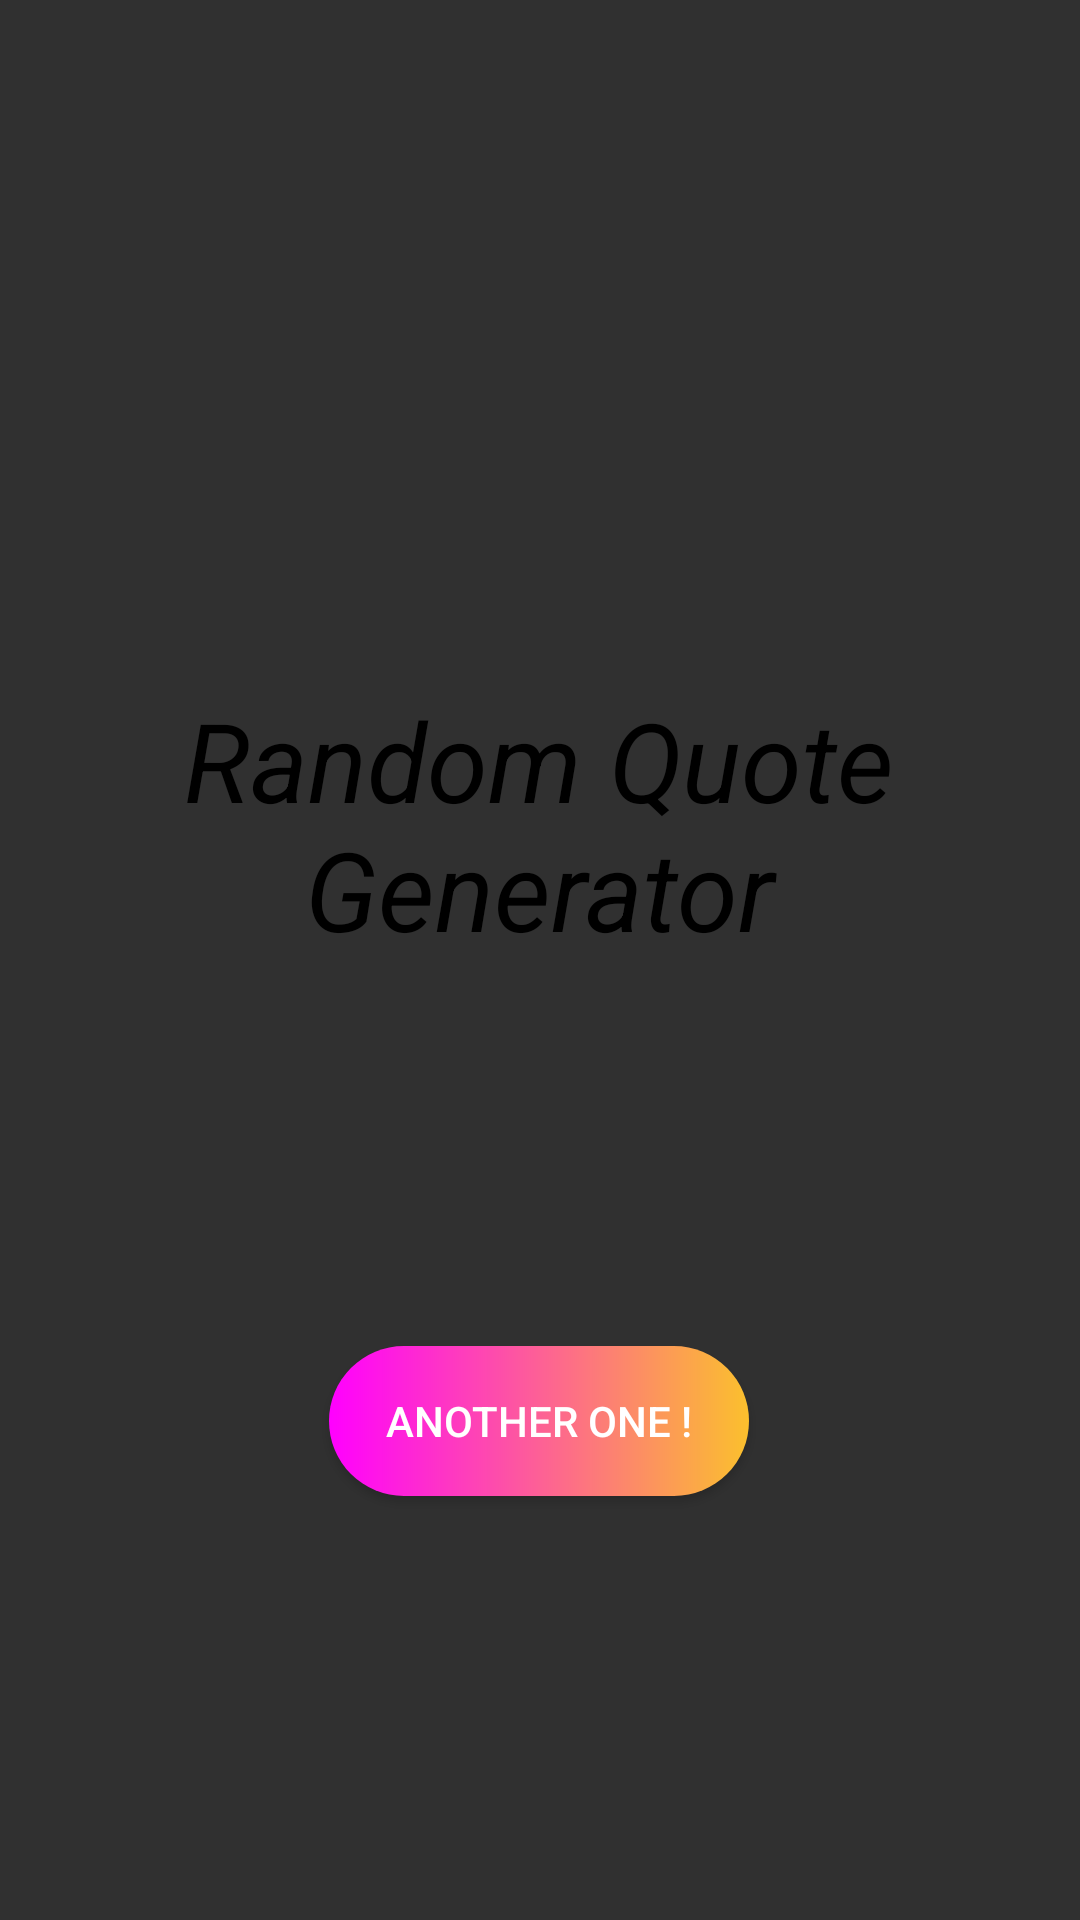

The Android layout XML behind this screen, and the referenced resources:
<!-- AndroidManifest.xml: application theme Theme.Design.NoActionBar -->
<!-- res/layout/activity_quotes.xml -->
<?xml version="1.0" encoding="utf-8"?>
<androidx.constraintlayout.widget.ConstraintLayout xmlns:android="http://schemas.android.com/apk/res/android"
    xmlns:app="http://schemas.android.com/apk/res-auto"
    xmlns:tools="http://schemas.android.com/tools"
    android:layout_width="match_parent"
    android:layout_height="match_parent"
    android:background="@drawable/fond_getmotivated"
    tools:context=".Quotes">

    <Button
        android:id="@+id/NewQuote"
        android:layout_width="140dp"
        android:layout_height="50dp"
        android:layout_marginTop="128dp"
        android:background="@drawable/custom_button2"
        android:text="@string/another_one"
        app:layout_constraintEnd_toEndOf="parent"
        app:layout_constraintHorizontal_bias="0.498"
        app:layout_constraintStart_toStartOf="parent"
        app:layout_constraintTop_toBottomOf="@+id/RandomQuote" />

    <TextView
        android:id="@+id/RandomQuote"
        android:layout_width="282dp"
        android:layout_height="92dp"
        android:autoText="false"
        android:gravity="center"
        android:text="Random Quote Generator"
        android:textColor="@color/black"
        android:textStyle="italic"
        app:autoSizeTextType="uniform"
        app:layout_constraintBottom_toBottomOf="parent"
        app:layout_constraintEnd_toEndOf="parent"
        app:layout_constraintHorizontal_bias="0.496"
        app:layout_constraintStart_toStartOf="parent"
        app:layout_constraintTop_toTopOf="parent"
        app:layout_constraintVertical_bias="0.417" />
</androidx.constraintlayout.widget.ConstraintLayout>
<!-- resources referenced by this layout -->
<resources>
  <color name="black">#FF000000</color>
  <!-- drawable custom_button2 (drawable) -->
  <?xml version="1.0" encoding="utf-8"?>
  <shape xmlns:android="http://schemas.android.com/apk/res/android" android:shape="rectangle">
  
      <gradient android:startColor="#FF00FF" android:endColor="#fbc02d" android:type="linear"/>
  
      <corners android:radius="50dp"/>
  
  </shape>
  <string name="another_one">Another one !</string>
</resources>
